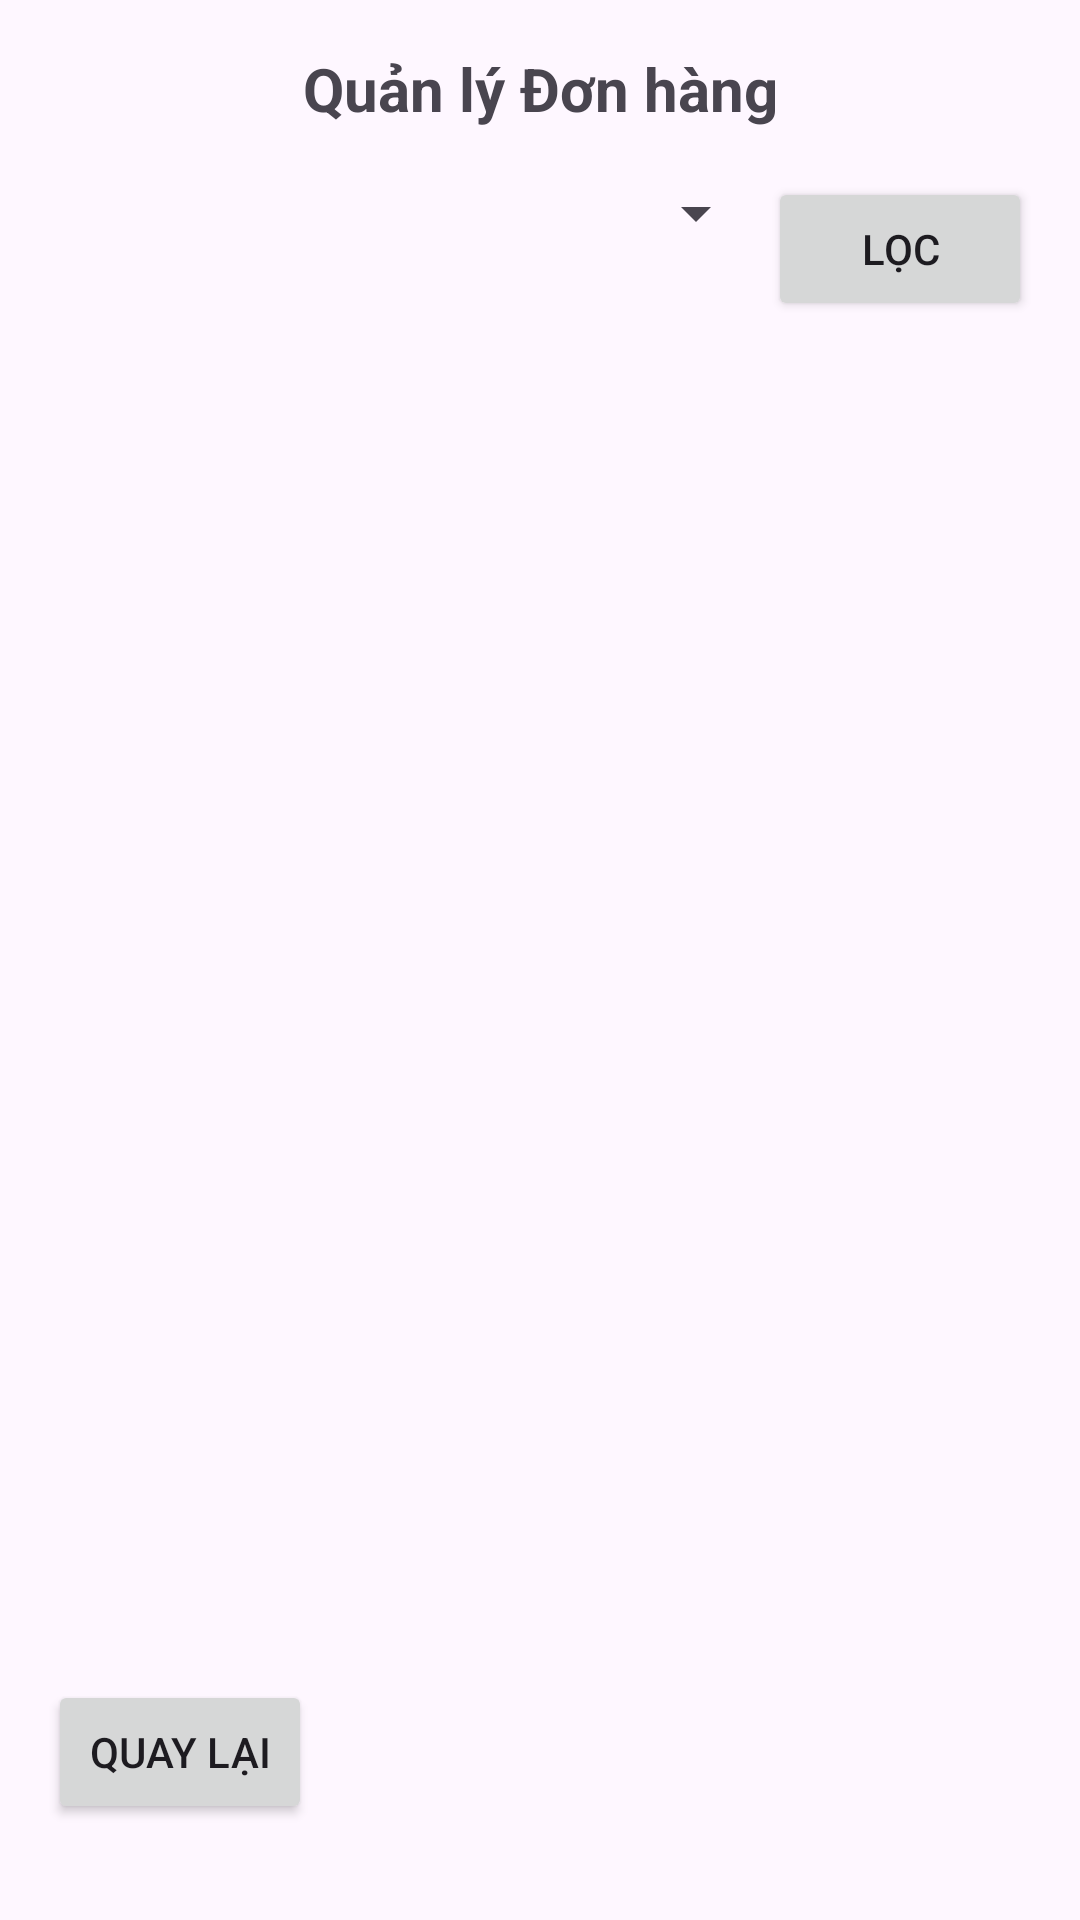

Layout XML and referenced resources for this Android screen:
<!-- AndroidManifest.xml: application theme Theme.Pro1122 -->
<!-- res/layout/activity_order_management.xml -->
<?xml version="1.0" encoding="utf-8"?>
<androidx.constraintlayout.widget.ConstraintLayout xmlns:android="http://schemas.android.com/apk/res/android"
    xmlns:app="http://schemas.android.com/apk/res-auto"
    xmlns:tools="http://schemas.android.com/tools"
    android:layout_width="match_parent"
    android:layout_height="match_parent"
    android:padding="16dp"
    tools:context=".admin.order.OrderManagementActivity">

    <TextView
        android:id="@+id/tvTitle"
        android:layout_width="wrap_content"
        android:layout_height="wrap_content"
        android:text="Quản lý Đơn hàng"
        android:textSize="20sp"
        android:textStyle="bold"
        app:layout_constraintEnd_toEndOf="parent"
        app:layout_constraintStart_toStartOf="parent"
        app:layout_constraintTop_toTopOf="parent" />

    <Spinner
        android:id="@+id/spinnerFilterStatus"
        android:layout_width="0dp"
        android:layout_height="wrap_content"
        android:layout_marginTop="16dp"
        app:layout_constraintEnd_toStartOf="@+id/btnFilter"
        app:layout_constraintStart_toStartOf="parent"
        app:layout_constraintTop_toBottomOf="@+id/tvTitle" />

    <Button
        android:id="@+id/btnFilter"
        android:layout_width="wrap_content"
        android:layout_height="wrap_content"
        android:text="Lọc"
        app:layout_constraintEnd_toEndOf="parent"
        app:layout_constraintTop_toTopOf="@+id/spinnerFilterStatus" />

    <androidx.recyclerview.widget.RecyclerView
        android:id="@+id/recyclerViewOrders"
        android:layout_width="0dp"
        android:layout_height="0dp"
        android:layout_marginTop="16dp"
        app:layout_constraintBottom_toTopOf="@+id/btnBack"
        app:layout_constraintEnd_toEndOf="parent"
        app:layout_constraintStart_toStartOf="parent"
        app:layout_constraintTop_toBottomOf="@+id/spinnerFilterStatus" />

    <Button
        android:id="@+id/btnBack"
        android:layout_width="wrap_content"
        android:layout_height="wrap_content"
        android:layout_marginBottom="16dp"
        android:text="Quay lại"
        app:layout_constraintBottom_toBottomOf="parent"
        app:layout_constraintStart_toStartOf="parent" />

</androidx.constraintlayout.widget.ConstraintLayout>
<!-- resources referenced by this layout -->
<resources>
  <style name="Theme.Pro1122" parent="Base.Theme.Pro1122" />
  <style name="Base.Theme.Pro1122" parent="Theme.Material3.DayNight.NoActionBar">
          
          
      </style>
</resources>
